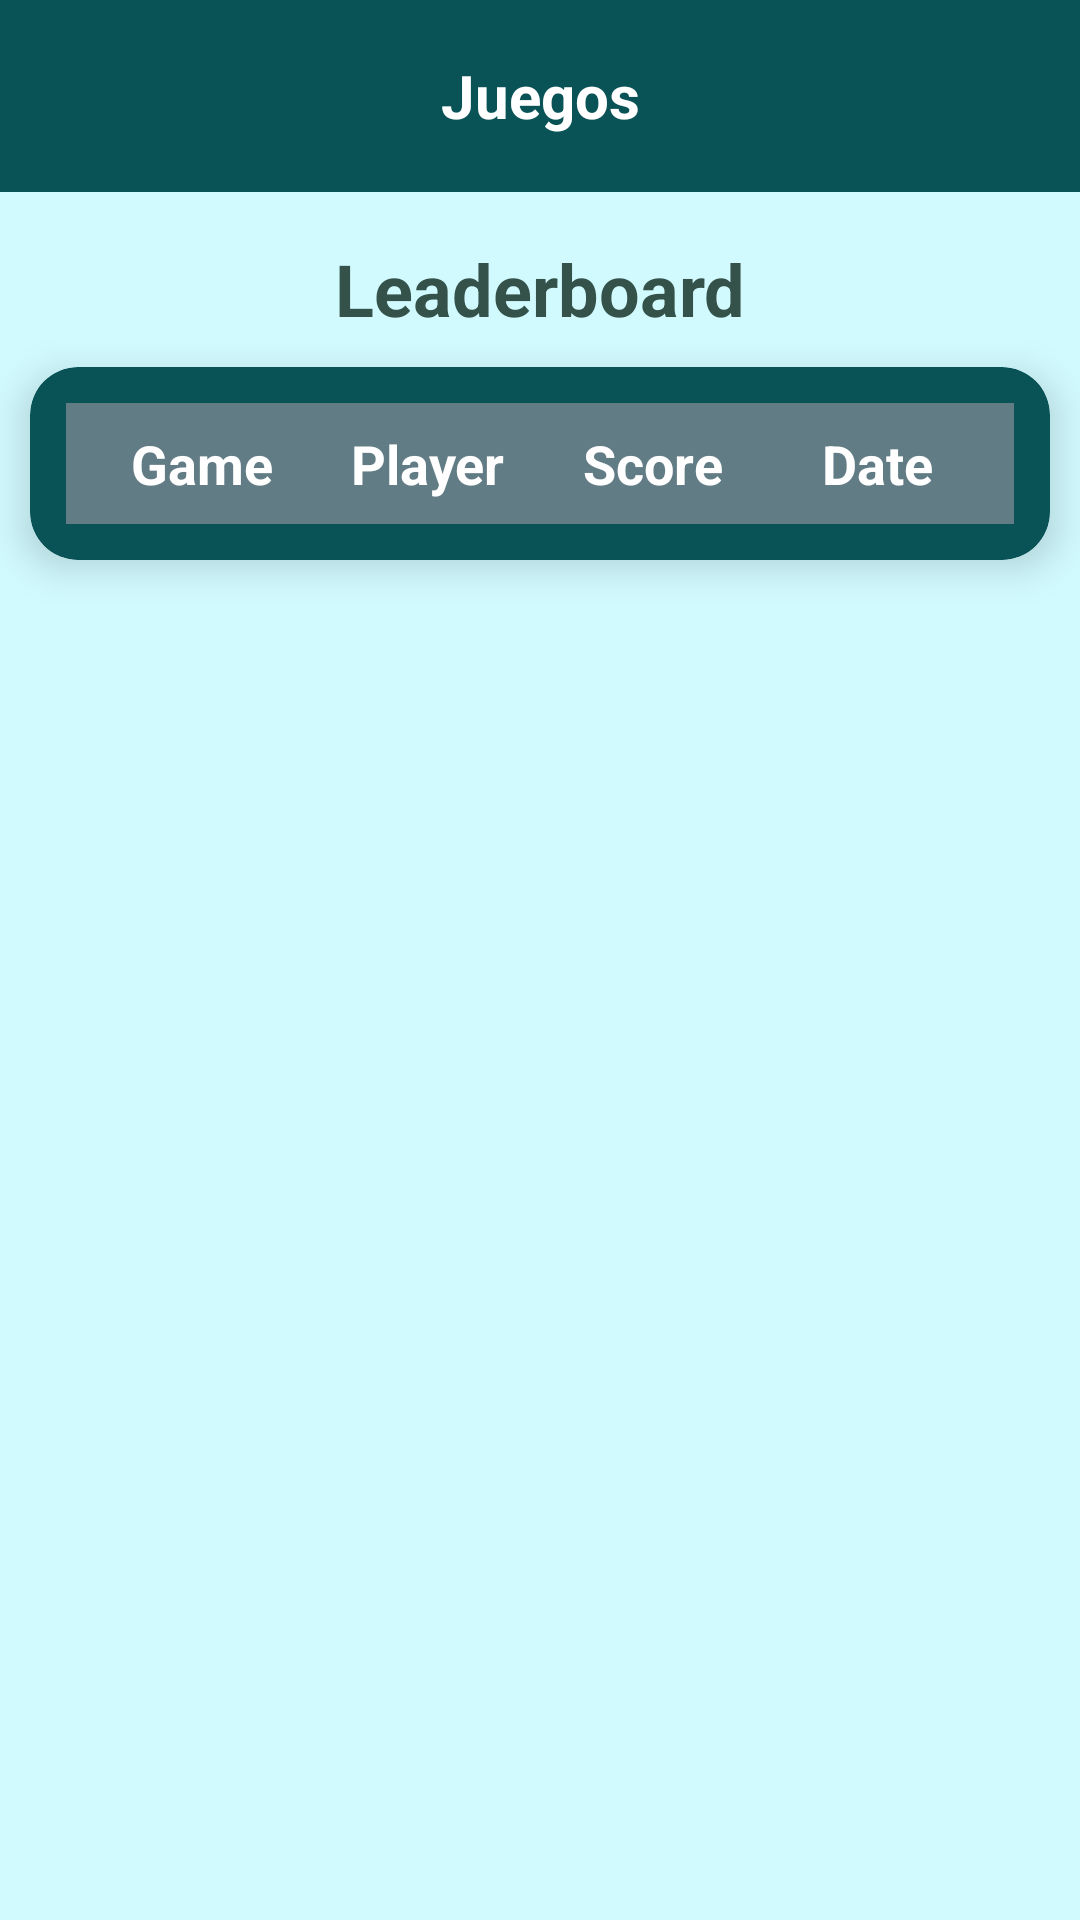

Write the Android layout XML for this screen, with the resource values it uses.
<!-- AndroidManifest.xml: application theme Theme.Juegos -->
<!-- res/layout/user_info_activity.xml -->
<?xml version="1.0" encoding="utf-8"?>
<androidx.constraintlayout.widget.ConstraintLayout xmlns:android="http://schemas.android.com/apk/res/android"
    xmlns:app="http://schemas.android.com/apk/res-auto"
    xmlns:tools="http://schemas.android.com/tools"
    android:layout_width="match_parent"
    android:layout_height="match_parent"
    android:fitsSystemWindows="true"
    android:id="@+id/user_info_activity"
    android:background="@color/celesteclaro" >

    <androidx.appcompat.widget.Toolbar
        android:id="@+id/toolbar2"
        android:layout_width="match_parent"
        android:layout_height="?attr/actionBarSize"
        android:background="?attr/colorPrimary"
        android:backgroundTint="@color/evoker"
        android:theme="?attr/actionBarTheme"
        app:layout_constraintTop_toTopOf="parent"
        app:layout_constraintStart_toStartOf="parent"
        app:layout_constraintEnd_toEndOf="parent">

        <TextView
            android:id="@+id/toolbarTitle"
            android:layout_width="wrap_content"
            android:layout_height="wrap_content"
            android:layout_gravity="center"
            android:text="@string/app_name"
            android:textColor="@android:color/white"
            android:textSize="20sp"
            android:textStyle="bold" />
    </androidx.appcompat.widget.Toolbar>

    <TextView
        android:id="@+id/tableTitle"
        android:layout_width="wrap_content"
        android:layout_height="wrap_content"
        android:text="Leaderboard"
        android:textSize="24sp"
        android:textColor="@color/verdetierra"
        android:textStyle="bold"
        android:gravity="center"
        app:layout_constraintTop_toBottomOf="@id/toolbar2"
        app:layout_constraintStart_toStartOf="parent"
        app:layout_constraintEnd_toEndOf="parent"
        android:layout_marginTop="16dp"/>

    
    <androidx.cardview.widget.CardView
        android:layout_width="match_parent"
        android:layout_height="wrap_content"
        app:cardBackgroundColor="@color/evoker"
        app:cardCornerRadius="16dp"
        app:cardElevation="8dp"
        app:layout_constraintTop_toBottomOf="@id/tableTitle"
        app:layout_constraintStart_toStartOf="parent"
        app:layout_constraintEnd_toEndOf="parent"
        android:layout_marginTop="12dp"
        android:layout_margin="10dp">

        <LinearLayout
            android:layout_width="match_parent"
            android:layout_height="wrap_content"
            android:orientation="vertical"
            android:padding="12dp"
            >

            
            <LinearLayout
                android:layout_width="match_parent"
                android:layout_height="wrap_content"
                android:orientation="horizontal"
                android:background="@color/grisverdoso"
                android:padding="8dp">

                <TextView
                    android:id="@+id/gameSort"
                    android:layout_width="0dp"
                    android:layout_height="wrap_content"
                    android:layout_weight="1"
                    android:text="Game"
                    android:textStyle="bold"
                    android:textSize="18sp"
                    android:textColor="@android:color/white"
                    android:gravity="center"/>

                <TextView
                    android:layout_width="0dp"
                    android:layout_height="wrap_content"
                    android:layout_weight="1"
                    android:text="Player"
                    android:textStyle="bold"
                    android:textSize="18sp"
                    android:textColor="@android:color/white"
                    android:gravity="center"/>

                <TextView
                    android:layout_width="0dp"
                    android:layout_height="wrap_content"
                    android:layout_weight="1"
                    android:text="Score"
                    android:textStyle="bold"
                    android:textSize="18sp"
                    android:textColor="@android:color/white"
                    android:gravity="center"/>

                <TextView
                    android:id="@+id/dateSort"
                    android:layout_width="0dp"
                    android:layout_height="wrap_content"
                    android:layout_weight="1"
                    android:text="Date"
                    android:textStyle="bold"
                    android:textSize="18sp"
                    android:textColor="@android:color/white"
                    android:gravity="center"/>


            </LinearLayout>

            
            <LinearLayout
                android:id="@+id/tableRowsContainer"
                android:layout_width="match_parent"
                android:layout_height="wrap_content"
                android:orientation="vertical"/>

        </LinearLayout>
    </androidx.cardview.widget.CardView>
</androidx.constraintlayout.widget.ConstraintLayout>
<!-- resources referenced by this layout -->
<resources>
  <color name="celesteclaro">#D1FAFF</color>
  <color name="evoker">#095256</color>
  <color name="grisverdoso">#627C85</color>
  <color name="verdetierra">#35524A</color>
  <string name="app_name">Juegos</string>
  <style name="Theme.Juegos" parent="Base.Theme.Juegos" />
  <style name="Base.Theme.Juegos" parent="Theme.Material3.DayNight.NoActionBar">
          
          
      </style>
</resources>
